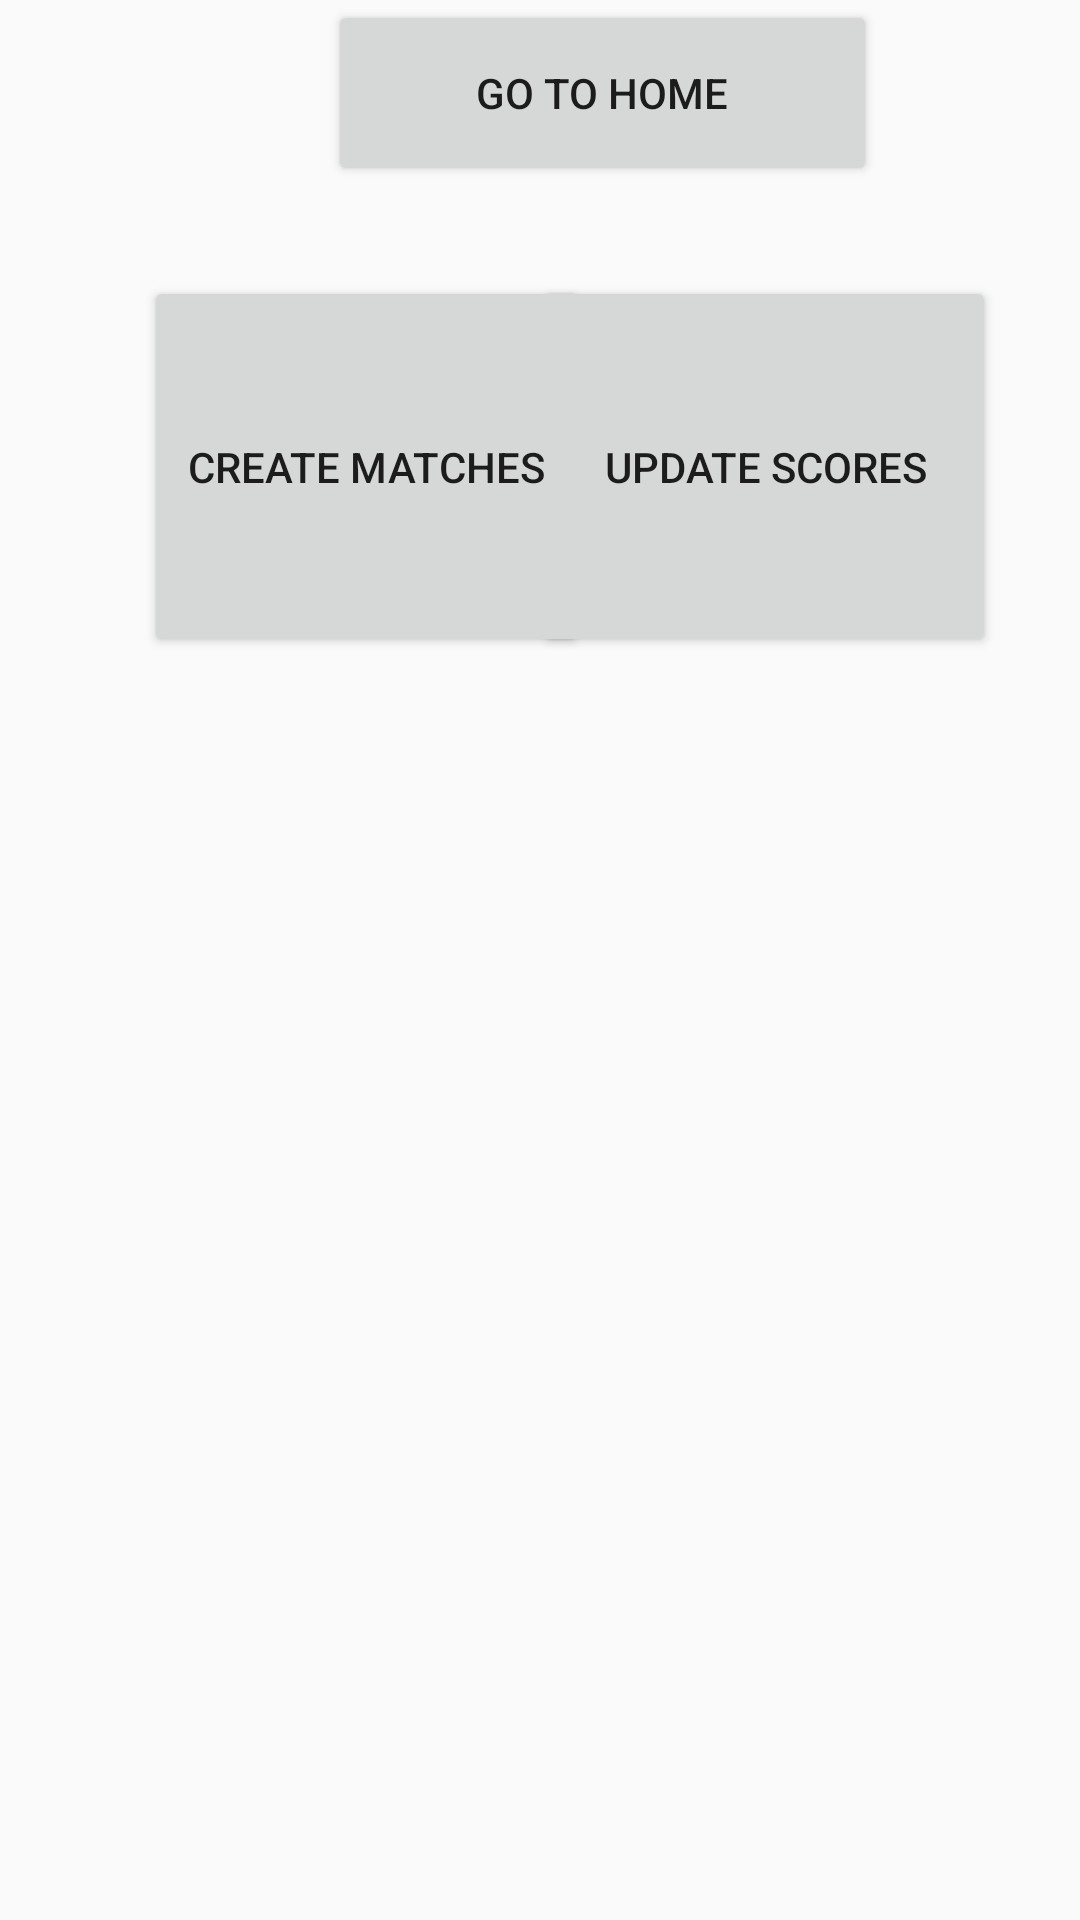

The Android layout XML behind this screen, and the referenced resources:
<!-- AndroidManifest.xml: application theme Theme.Zest -->
<!-- res/layout/admin.xml -->
<?xml version="1.0" encoding="utf-8"?>
<androidx.drawerlayout.widget.DrawerLayout xmlns:android="http://schemas.android.com/apk/res/android"
    xmlns:app="http://schemas.android.com/apk/res-auto"
    xmlns:tools="http://schemas.android.com/tools"
    android:id="@+id/drawer_layout"
    android:layout_width="match_parent"
    android:layout_height="match_parent">

    <androidx.constraintlayout.widget.ConstraintLayout
        android:layout_width="match_parent"
        android:layout_height="match_parent">

        <Button
            android:id="@+id/button3"
            android:layout_width="148dp"
            android:layout_height="127dp"
            android:layout_marginStart="48dp"
            android:layout_marginTop="92dp"
            android:onClick="gotoCreateMatch"
            android:text="CREATE MATCHES"
            app:layout_constraintStart_toStartOf="parent"
            app:layout_constraintTop_toTopOf="parent" />

        <Button
            android:id="@+id/button4"
            android:layout_width="154dp"
            android:layout_height="127dp"
            android:layout_marginTop="92dp"
            android:layout_marginEnd="28dp"
            android:onClick="gotoUpdate"
            android:text="UPDATE SCORES"
            app:layout_constraintEnd_toEndOf="parent"
            app:layout_constraintTop_toTopOf="parent" />

        <Button
            android:id="@+id/button6"
            android:layout_width="183dp"
            android:layout_height="62dp"
            android:onClick="goBack"
            android:text="GO TO HOME"
            app:layout_constraintEnd_toEndOf="@+id/button4"
            app:layout_constraintHorizontal_bias="0.607"
            app:layout_constraintStart_toStartOf="@+id/button3"
            tools:layout_editor_absoluteY="332dp" />
    </androidx.constraintlayout.widget.ConstraintLayout>
</androidx.drawerlayout.widget.DrawerLayout>
<!-- resources referenced by this layout -->
<resources>
  <style name="Theme.Zest" parent="Base.Theme.Zest" />
  <style name="Base.Theme.Zest" parent="Theme.AppCompat.DayNight.NoActionBar">
          
          
      </style>
</resources>
